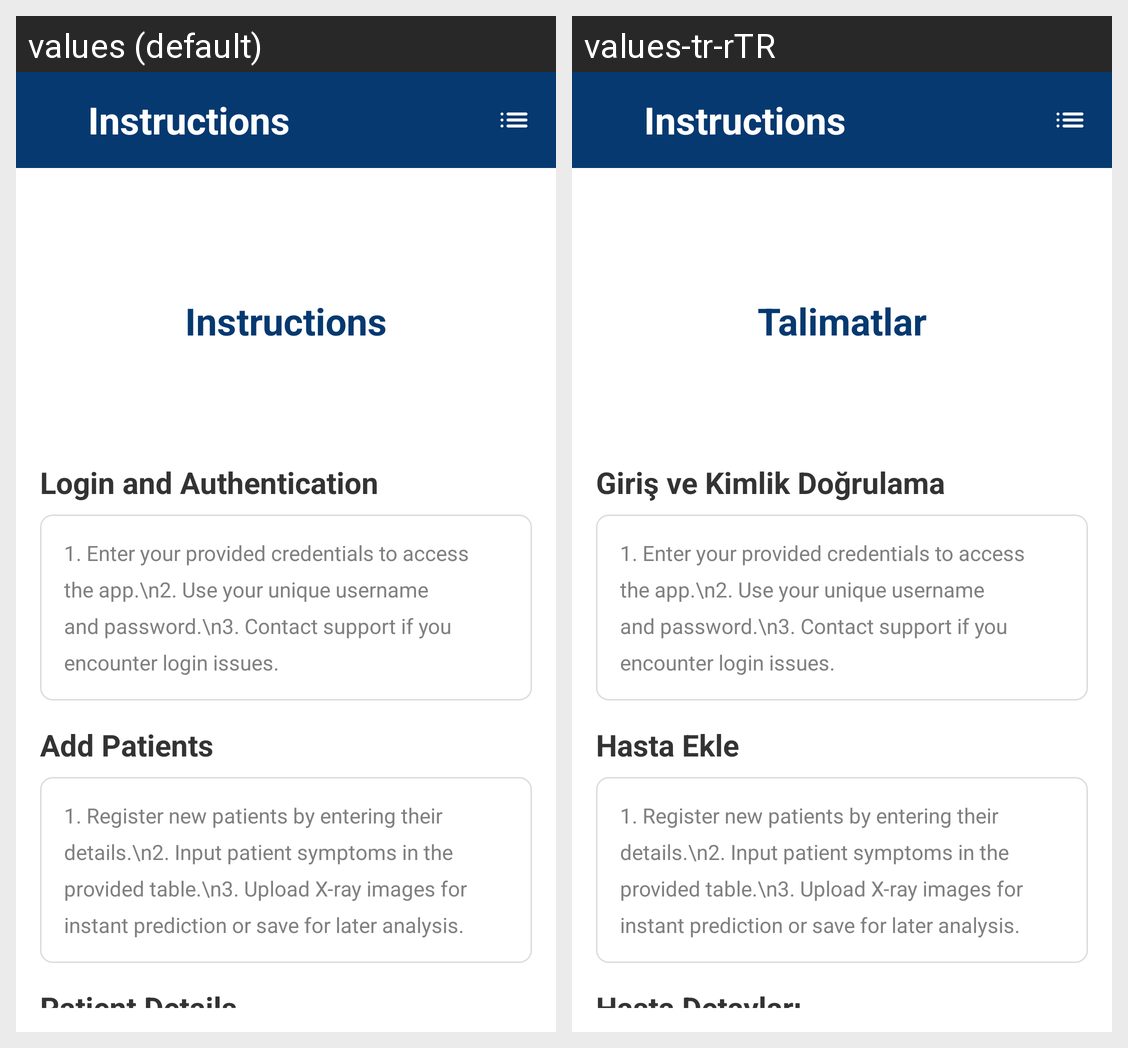

Here is an Android app screen in its default locale and in the app's own translations. Write out the translated-string differences for the strings that appear on this screen.
Android screen res/layout/activity_instruction.xml rendered under 2 locales, left to right: values (default), values-tr-rTR. Device: Nexus 5 (rendered at 1080×1920; each locale shown at half size, 540×960, under a caption strip naming it); theme Theme.OsteoporosisDetection.
Strings drawn on this screen, with the default value and each locale's value (text and hints the layout hard-codes, and strings that could not be matched under every locale, appear in the picture but are not listed):

instructions
  values: Instructions
  values-tr-rTR: Talimatlar

login_and_authentication
  values: Login and Authentication
  values-tr-rTR: Giriş ve Kimlik Doğrulama

add_patients
  values: Add Patients
  values-tr-rTR: Hasta Ekle

patient_details
  values: Patient Details
  values-tr-rTR: Hasta Detayları
